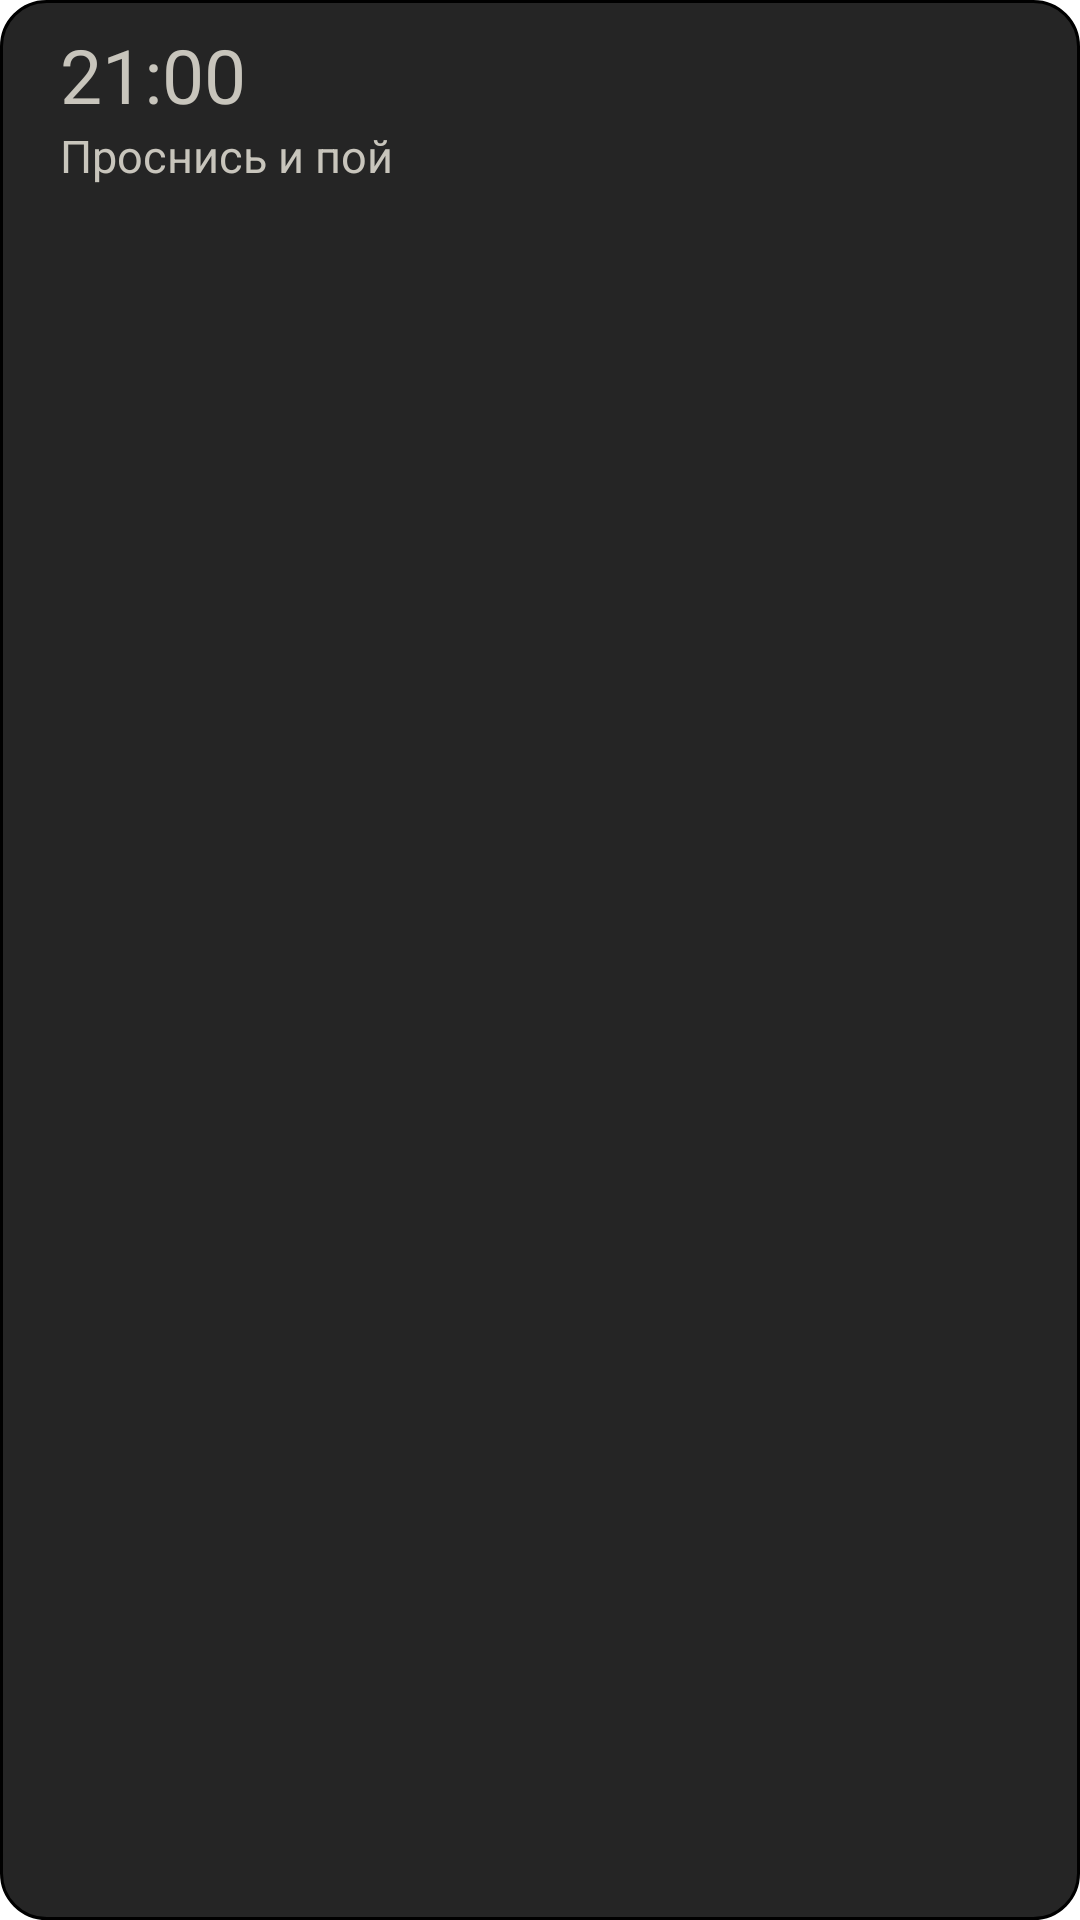

Android layout source for this screen:
<!-- AndroidManifest.xml: application theme Theme.Lab6 -->
<!-- res/layout/list_view_alarm.xml -->
<?xml version="1.0" encoding="utf-8"?>
<LinearLayout xmlns:android="http://schemas.android.com/apk/res/android"
    android:layout_width="match_parent"
    android:layout_height="wrap_content"
    android:layout_marginBottom="10dp"
    android:paddingHorizontal="20dp"
    android:paddingVertical="8dp"
    android:orientation="horizontal"
    android:background="@drawable/border_list">

    <LinearLayout
        android:id="@+id/layout_alarm"
        android:layout_width="0dp"
        android:layout_height="wrap_content"
        android:layout_weight="0.85"
        android:orientation="vertical">

        <TextView
            android:id="@+id/alarmTime"
            android:layout_width="wrap_content"
            android:layout_height="wrap_content"
            android:text="21:00"
            android:textColor="#C8C5BC"
            android:textSize="25sp">
        </TextView>

        <TextView
            android:id="@+id/alarmName"
            android:layout_width="wrap_content"
            android:layout_height="wrap_content"
            android:text="Проснись и пой"
            android:textColor="#C8C5BC"
            android:textSize="15sp">
        </TextView>
    </LinearLayout>

    <androidx.appcompat.widget.SwitchCompat
        android:id="@+id/alarmToggleSwitch"
        android:layout_width="0dp"
        android:layout_height="match_parent"
        android:layout_weight="0.15"
        android:layout_gravity="center"
        android:minWidth="50dp"
        android:minHeight="50dp"
        android:textColor="#C8C5BC"
        android:textSize="20sp"/>

</LinearLayout>
<!-- resources referenced by this layout -->
<resources>
  <!-- drawable border_list (drawable) -->
  <?xml version="1.0" encoding="utf-8"?>
  <selector xmlns:android="http://schemas.android.com/apk/res/android">
      <item>
          <shape android:shape="rectangle">
              <stroke android:color="#000" android:width="1dp" />
              <solid android:color="#252525"/>
              <corners android:radius="15dip" />
          </shape>
      </item>
  </selector>
</resources>
